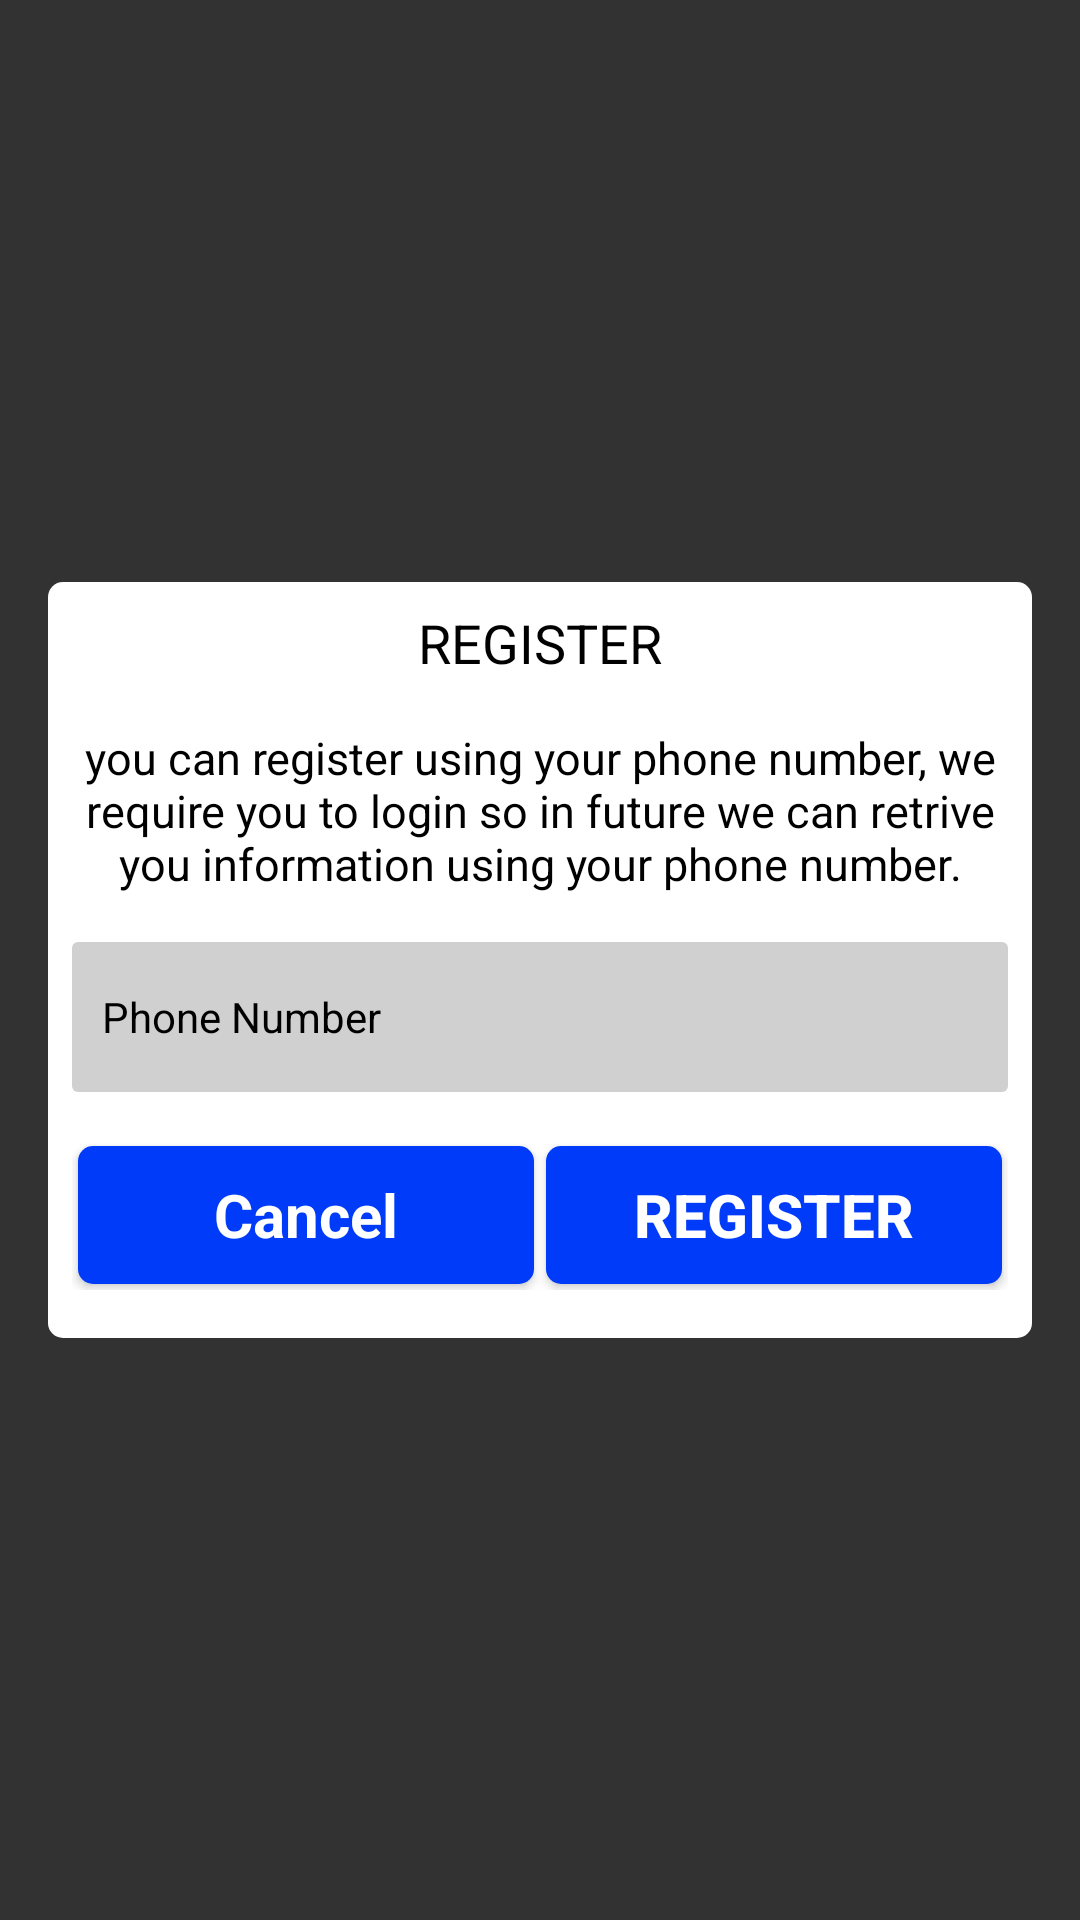

Reconstruct the res/layout file that produces this screen, plus the resources it refers to.
<!-- AndroidManifest.xml: application theme AppTheme -->
<!-- res/layout/complete_order_register.xml -->
<?xml version="1.0" encoding="utf-8"?>
<RelativeLayout xmlns:android="http://schemas.android.com/apk/res/android"
    xmlns:app="http://schemas.android.com/apk/res-auto"
    xmlns:tools="http://schemas.android.com/tools"
    android:layout_width="match_parent"
    android:layout_height="match_parent"
    android:background="#CC000000">

    <androidx.constraintlayout.widget.ConstraintLayout xmlns:android="http://schemas.android.com/apk/res/android"
        xmlns:app="http://schemas.android.com/apk/res-auto"
        android:layout_width="match_parent"
        android:layout_height="wrap_content"
        android:layout_centerVertical="true"
        android:layout_marginEnd="16dp"
        android:layout_marginStart="16dp"
        android:background="@drawable/round_corner">

        <TextView
            android:id="@+id/tv_register"
            android:layout_width="0dp"
            android:layout_height="wrap_content"
            android:layout_marginEnd="8dp"
            android:layout_marginStart="8dp"
            android:layout_marginTop="8dp"
            android:gravity="center_horizontal"
            android:text="@string/txt_register"
            android:textAllCaps="true"
            android:textColor="@color/text_black"
            android:textSize="18dp"
            app:layout_constraintEnd_toEndOf="parent"
            app:layout_constraintStart_toStartOf="parent"
            app:layout_constraintTop_toTopOf="parent"
            tools:ignore="SpUsage" />

        <TextView
            android:id="@+id/tv_register_detail"
            android:layout_width="0dp"
            android:layout_height="wrap_content"
            android:layout_marginEnd="8dp"
            android:layout_marginStart="8dp"
            android:layout_marginTop="16dp"
            android:gravity="center_horizontal"
            android:text="@string/registration_detail"
            android:textAlignment="gravity"
            android:textColor="@color/text_black"
            android:textSize="15dp"
            app:layout_constraintEnd_toEndOf="parent"
            app:layout_constraintHorizontal_bias="0.0"
            app:layout_constraintStart_toStartOf="parent"
            app:layout_constraintTop_toBottomOf="@+id/tv_register"
            tools:ignore="SpUsage" />

        <EditText
            android:id="@+id/et_mobileNumber"
            style="@style/textview_delivery_theme"
            android:layout_width="match_parent"
            android:layout_height="50dp"
            android:layout_marginBottom="16dp"
            android:layout_marginEnd="8dp"
            android:layout_marginStart="8dp"
            android:layout_marginTop="16dp"
            android:hint="@string/txt_phone_number"
            android:inputType="phone"
            app:layout_constraintBottom_toTopOf="@+id/ll_button"
            app:layout_constraintEnd_toEndOf="parent"
            app:layout_constraintStart_toStartOf="parent"
            app:layout_constraintTop_toBottomOf="@+id/tv_register_detail" />

        <LinearLayout
            android:layout_width="match_parent"
            android:layout_height="50dp"
            android:layout_marginBottom="16dp"
            android:layout_marginEnd="8dp"
            android:layout_marginStart="8dp"
            android:id="@+id/ll_button"
            android:orientation="horizontal"
            android:weightSum="2"
            app:layout_constraintBottom_toBottomOf="parent"
            app:layout_constraintEnd_toEndOf="parent"
            app:layout_constraintStart_toStartOf="parent">
            <Button
                android:id="@+id/buttonCancel"
                style="?android:attr/buttonBarStyle"
                android:layout_width="0dp"
                android:layout_weight="1"
                android:paddingTop="5dp"
                android:paddingBottom="5dp"
                android:layout_margin="2dp"
                android:layout_height="match_parent"
                android:background="@drawable/add_to_cart_button"
                android:text="@string/cancel"
                android:textColor="@color/text_white"
                android:textSize="@dimen/my_cart_text_size"
                android:textStyle="bold"
                tools:ignore="SpUsage" />
            <Button
                android:id="@+id/buttonRegister"
                android:layout_width="0dp"
                android:layout_margin="2dp"
                android:layout_weight="1"
                android:layout_height="match_parent"
                android:paddingTop="5dp"
                android:paddingBottom="5dp"
                android:background="@drawable/add_to_cart_button"
                android:text="@string/txt_register"
                android:textColor="@color/text_white"
                android:textSize="@dimen/my_cart_text_size"
                android:textStyle="bold"
                tools:ignore="SpUsage" />
        </LinearLayout>
    </androidx.constraintlayout.widget.ConstraintLayout>

</RelativeLayout>
<!-- resources referenced by this layout -->
<resources>
  <color name="text_black">#000000</color>
  <color name="text_white">#ffffff</color>
  <dimen name="my_cart_text_size">20dp</dimen>
  <!-- drawable add_to_cart_button (drawable) -->
  <?xml version="1.0" encoding="UTF-8"?>
  <shape xmlns:android="http://schemas.android.com/apk/res/android">
      <solid android:color="#003bf9"/>
       <corners android:radius="5dp"/>
      <padding android:left="1dp" android:top="1dp" android:right="1dp"
          android:bottom="1dp" />
  
  </shape>
  <!-- drawable round_corner (drawable) -->
  <?xml version="1.0" encoding="utf-8"?>
  <shape xmlns:android="http://schemas.android.com/apk/res/android">
      <solid android:color="#ffffff"/>
      <corners android:topLeftRadius="5dp" android:topRightRadius="5dp"
          android:bottomLeftRadius="5dp" android:bottomRightRadius="5dp"/>
  
  </shape>
  <string name="cancel">Cancel</string>
  <string name="registration_detail">you can register using your phone number, we require you to login so in future we can retrive you information using your phone number.</string>
  <string name="txt_phone_number">Phone Number</string>
  <string name="txt_register">Register</string>
  <style name="textview_delivery_theme">
          <item name="android:background">@drawable/tv_deliver_bg</item>
          <item name="android:layout_marginTop">8dp</item>
          <item name="android:layout_marginStart">10dp</item>
          <item name="android:layout_marginEnd">10dp</item>
          <item name="android:textColorHint">@color/text_black</item>
          <item name="android:textSize" tools:ignore="SpUsage">14dp</item>
          <item name="android:textColor">@color/text_black</item>
          <item name="android:gravity">center_vertical</item>
          <item name="android:paddingStart">10dp</item>
          <item name="android:paddingEnd">0dp</item>
      </style>
  <style name="AppTheme" parent="Theme.AppCompat.Light.NoActionBar">
          
          <item name="colorPrimary">@color/colorPrimary</item>
          <item name="colorPrimaryDark">@color/colorPrimaryDark</item>
          <item name="colorAccent">@color/colorAccent</item>
          <item name="android:windowFullscreen">true</item>
  
      </style>
  <!-- drawable tv_deliver_bg (drawable) -->
  <?xml version="1.0" encoding="utf-8"?>
  <selector xmlns:android="http://schemas.android.com/apk/res/android">
      <item>
          <shape xmlns:android="http://schemas.android.com/apk/res/android"
              android:shape="rectangle" android:padding="8dp">
              <solid android:color="@color/colorGrey"/>
              <corners
                  android:radius="2dp" />
              <padding android:bottom="3dp"
                  android:left="3dp"
                  android:right="3dp"
                  android:top="3dp" />
          </shape>
      </item>
  </selector>
  <color name="colorPrimary">#3F51B5</color>
  <color name="colorPrimaryDark">#303F9F</color>
  <color name="colorAccent">#000000</color>
  <color name="colorGrey">#D1D0D0</color>
</resources>
